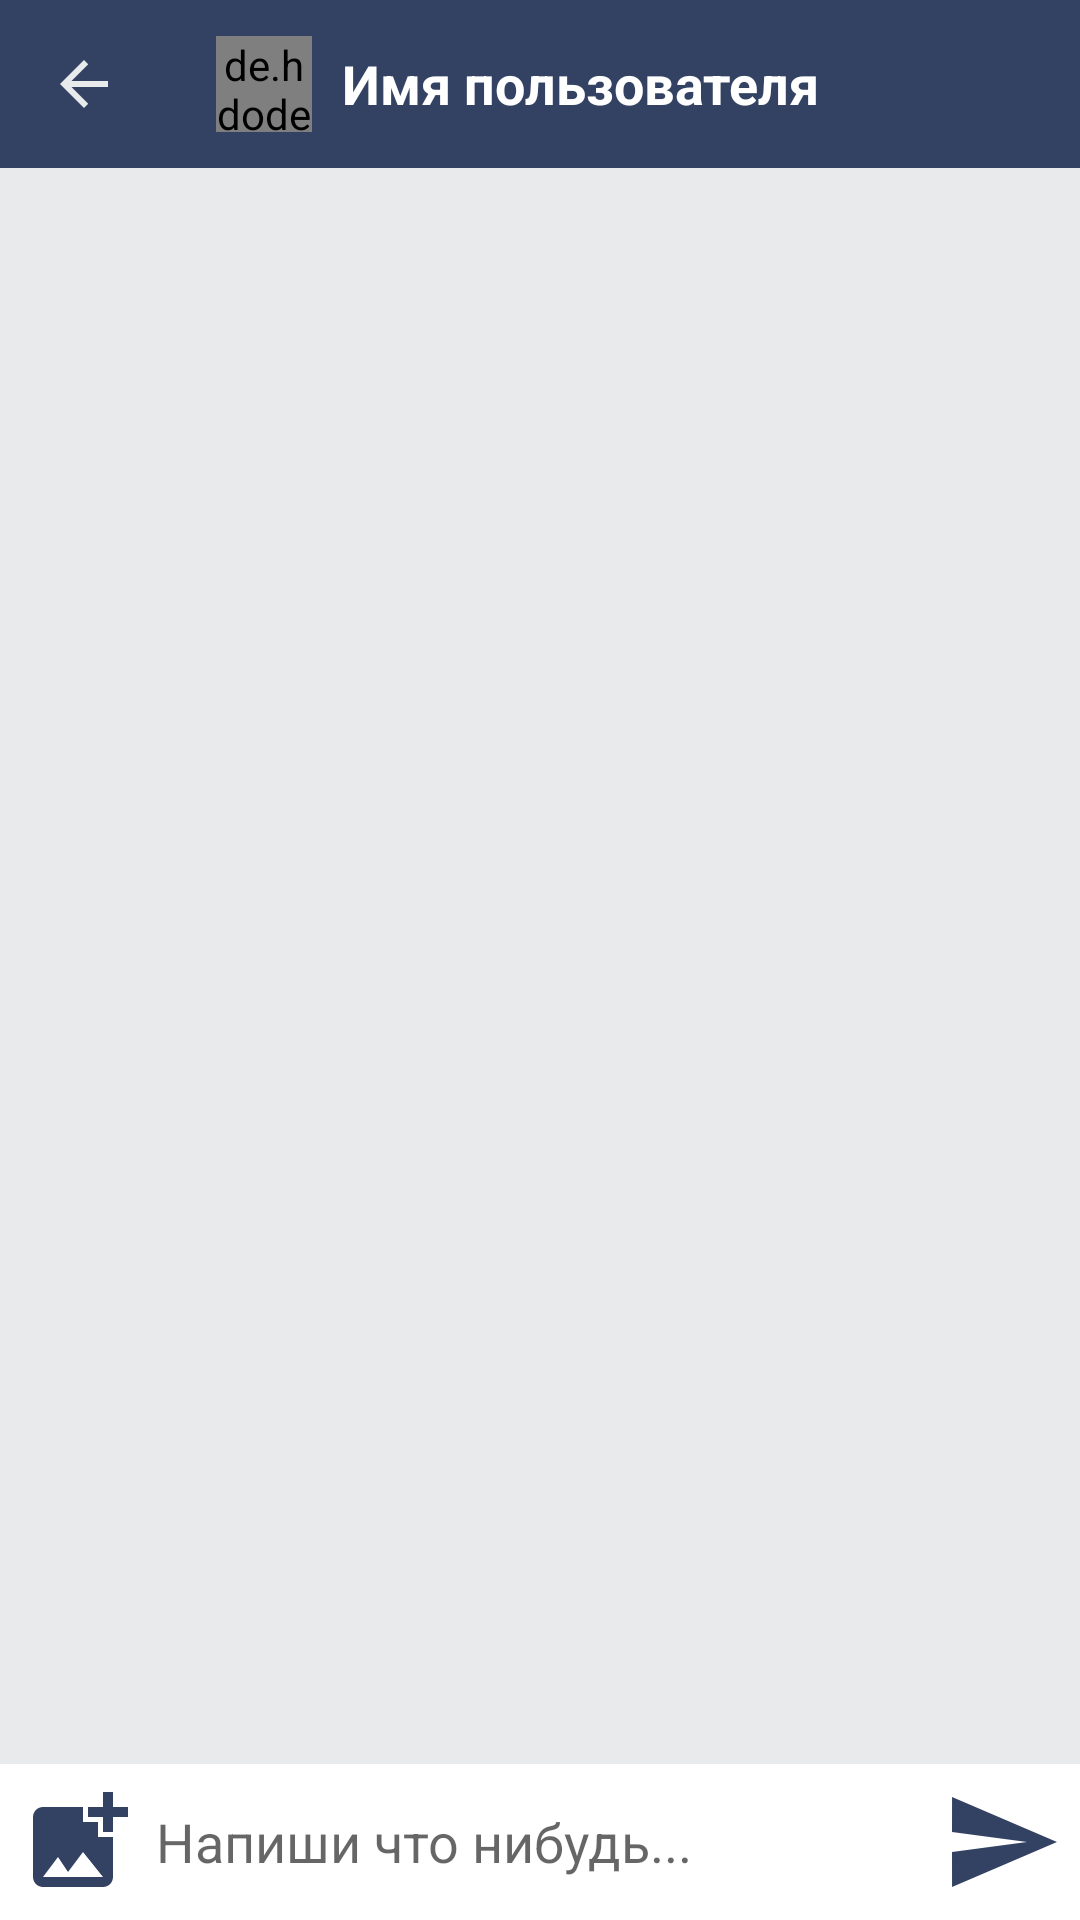

Reconstruct the res/layout file that produces this screen, plus the resources it refers to.
<!-- AndroidManifest.xml: application theme Theme.Rate -->
<!-- res/layout/activity_message_chat.xml -->
<?xml version="1.0" encoding="utf-8"?>
<RelativeLayout xmlns:android="http://schemas.android.com/apk/res/android"
    xmlns:app="http://schemas.android.com/apk/res-auto"
    xmlns:tools="http://schemas.android.com/tools"
    android:layout_width="match_parent"
    android:layout_height="match_parent"
    tools:context=".MessageChatActivity">

    <com.google.android.material.appbar.AppBarLayout
        android:id="@+id/barLayout_message_chat"
        android:layout_width="match_parent"
        android:layout_height="wrap_content">

        <androidx.appcompat.widget.Toolbar
            android:id="@+id/toolbar_message_chat"
            android:layout_width="match_parent"
            android:layout_height="?attr/actionBarSize"
            android:background="@color/colorProfile"
            app:titleTextColor="@color/main_theme"
            app:navigationIcon="@drawable/navigation_icon">
            
            <de.hdodenhof.circleimageview.CircleImageView
                android:id="@+id/profile_image_mchat"
                android:layout_width="32dp"
                android:layout_height="32dp"
                android:src="@drawable/ic_launcher_foreground"/>

            <TextView
                android:id="@+id/username_mchat"
                android:layout_width="wrap_content"
                android:layout_height="wrap_content"
                android:textSize="18sp"
                android:layout_marginLeft="26dp"
                android:textColor="@color/white"
                android:text="Имя пользователя"
                android:textStyle="bold"/>

        </androidx.appcompat.widget.Toolbar>

    </com.google.android.material.appbar.AppBarLayout>

    <androidx.recyclerview.widget.RecyclerView
        android:id="@+id/recycler_view_chats"
        android:layout_width="match_parent"
        android:layout_height="match_parent"
        android:background="@color/main_theme"
        android:layout_below="@id/barLayout_message_chat"
        android:layout_above="@id/relative_layout_bottom"/>

    <RelativeLayout
        android:id="@+id/relative_layout_bottom"
        android:layout_width="match_parent"
        android:layout_height="wrap_content"
        android:padding="6dp"
        android:background="@color/white"
        android:layout_alignParentBottom="true">
        
        <ImageView
            android:id="@+id/attact_image_file_btn"
            android:layout_width="40dp"
            android:layout_height="40dp"
            android:background="@drawable/add_photo_icon"
            android:layout_alignParentStart="true"
            android:layout_alignParentLeft="true"/>
        
        <EditText
            android:id="@+id/text_message"
            android:layout_width="match_parent"
            android:layout_height="wrap_content"
            android:background="@android:color/transparent"
            android:hint="Напиши что нибудь..."
            android:layout_toRightOf="@id/attact_image_file_btn"
            android:layout_centerVertical="true"
            android:layout_marginLeft="6dp"
            android:layout_marginRight="6dp"
            android:layout_toLeftOf="@id/send_message_btn" />

        <ImageView
            android:id="@+id/send_message_btn"
            android:layout_width="40dp"
            android:layout_height="40dp"
            android:background="@drawable/send_icon"
            android:layout_alignParentEnd="true" />

    </RelativeLayout>

</RelativeLayout>
<!-- resources referenced by this layout -->
<resources>
  <color name="colorProfile">#334263</color>
  <color name="main_theme">#E8EAEC</color>
  <color name="white">#FFFFFF</color>
  <!-- drawable add_photo_icon (drawable) -->
  <vector android:height="24dp" android:tint="#334263"
      android:viewportHeight="24" android:viewportWidth="24"
      android:width="24dp" xmlns:android="http://schemas.android.com/apk/res/android">
      <path android:fillColor="@android:color/white" android:pathData="M19,7v2.99s-1.99,0.01 -2,0L17,7h-3s0.01,-1.99 0,-2h3L17,2h2v3h3v2h-3zM16,11L16,8h-3L13,5L5,5c-1.1,0 -2,0.9 -2,2v12c0,1.1 0.9,2 2,2h12c1.1,0 2,-0.9 2,-2v-8h-3zM5,19l3,-4 2,3 3,-4 4,5L5,19z"/>
  </vector>
  <!-- drawable navigation_icon (drawable) -->
  <vector android:autoMirrored="true" android:height="24dp"
      android:tint="#E8EAEC" android:viewportHeight="24"
      android:viewportWidth="24" android:width="24dp" xmlns:android="http://schemas.android.com/apk/res/android">
      <path android:fillColor="@android:color/white" android:pathData="M20,11H7.83l5.59,-5.59L12,4l-8,8 8,8 1.41,-1.41L7.83,13H20v-2z"/>
  </vector>
  <!-- drawable send_icon (drawable) -->
  <vector android:autoMirrored="true" android:height="24dp"
      android:tint="#334263" android:viewportHeight="24"
      android:viewportWidth="24" android:width="24dp" xmlns:android="http://schemas.android.com/apk/res/android">
      <path android:fillColor="@android:color/white" android:pathData="M2.01,21L23,12 2.01,3 2,10l15,2 -15,2z"/>
  </vector>
  <style name="Theme.Rate" parent="Base.Theme.Rate" />
  <style name="Base.Theme.Rate" parent="Theme.MaterialComponents.DayNight.NoActionBar">
          <item name="android:windowFullscreen">true</item>
      </style>
</resources>
